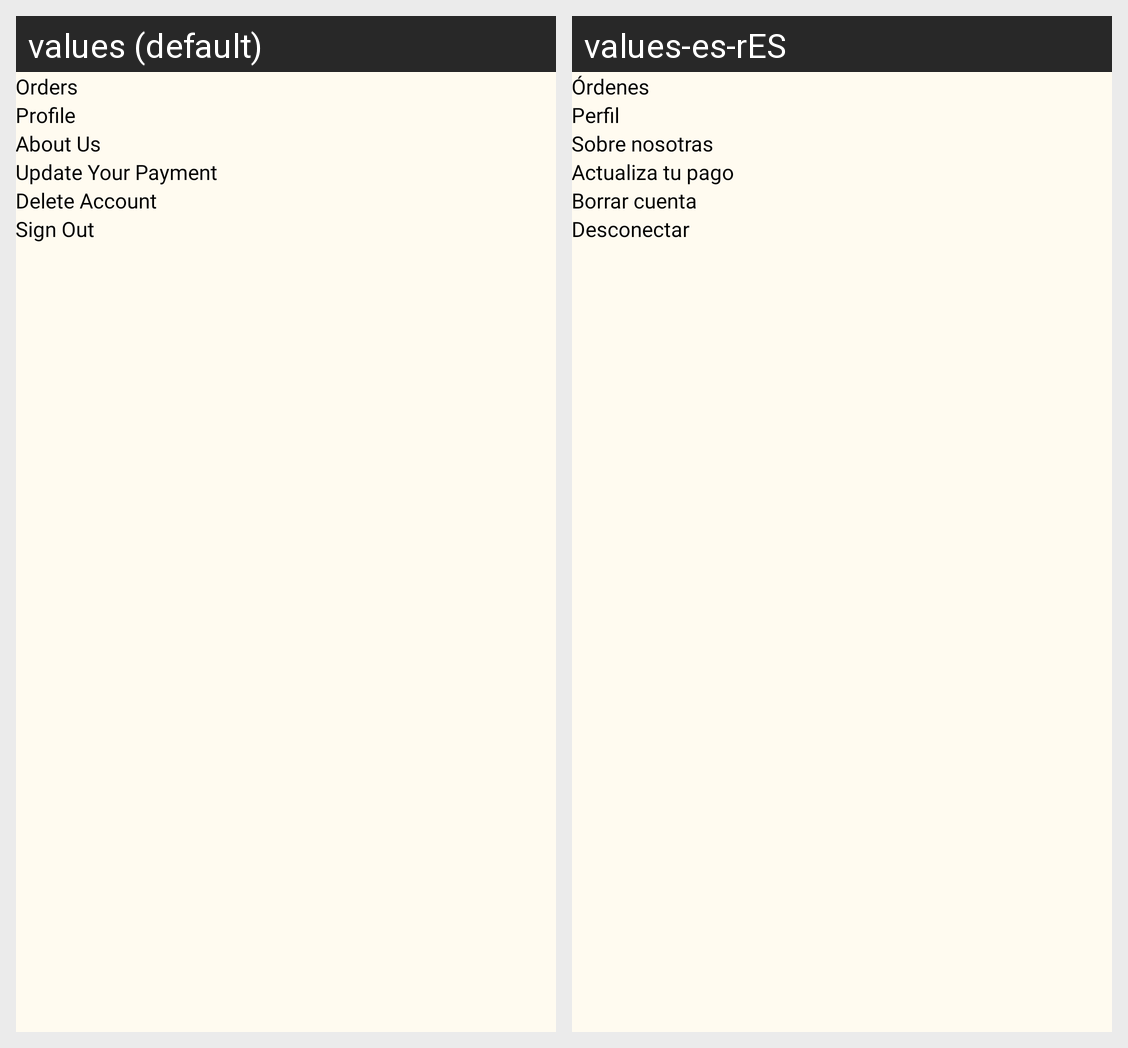

Locale-by-locale string values for the Android screen shown in this grid:
Android screen res/layout/fragment_account.xml rendered under 2 locales, left to right: values (default), values-es-rES. Device: Nexus 5 (rendered at 1080×1920; each locale shown at half size, 540×960, under a caption strip naming it); theme Theme.OpenBorders.
Strings drawn on this screen, with the default value and each locale's value (text and hints the layout hard-codes, and strings that could not be matched under every locale, appear in the picture but are not listed):

services_history
  values: Orders
  values-es-rES: Órdenes

account_detail
  values: Profile
  values-es-rES: Perfil

about_us
  values: About Us
  values-es-rES: Sobre nosotras

update_payment
  values: Update Your Payment
  values-es-rES: Actualiza tu pago

delete_account
  values: Delete Account
  values-es-rES: Borrar cuenta

logout
  values: Sign Out
  values-es-rES: Desconectar
